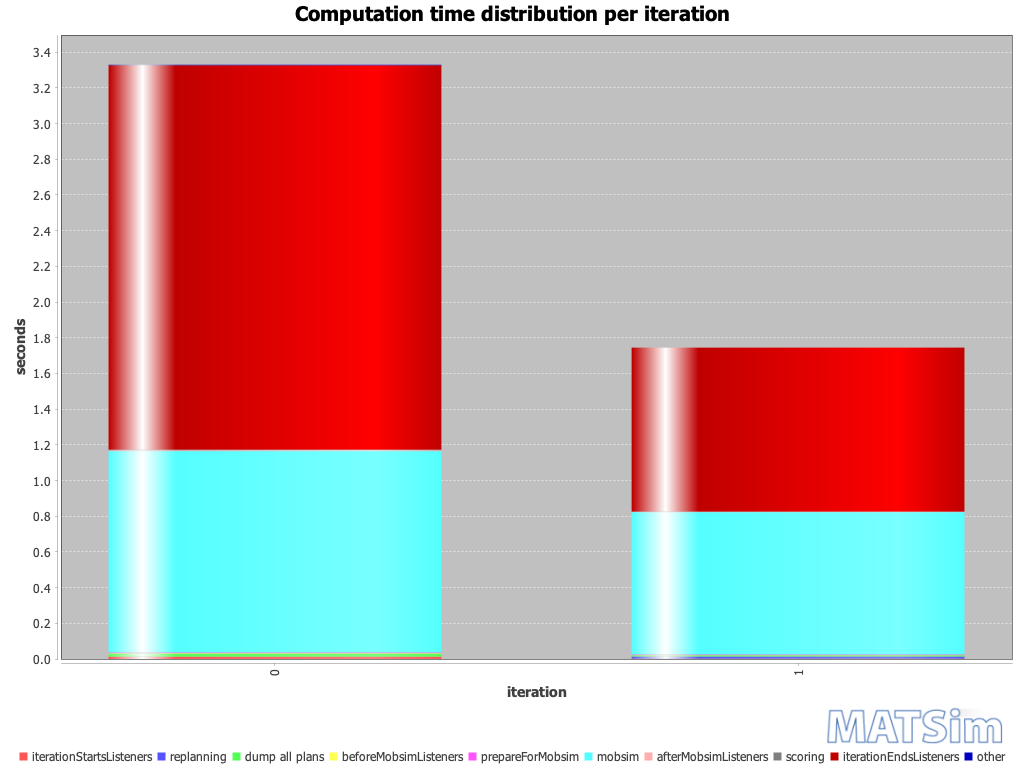

The table this chart was drawn from, first rows:
iteration; BEGIN iteration; BEGIN iterationStartsListeners; END iterationStartsListeners; BEGIN replanning; END replanning; BEGIN beforeMobsimListeners; BEGIN dump all plans; END dump all plans; END beforeMobsimListeners; BEGIN prepareForMobsim; END prepareForMobsim; BEGIN mobsim; END mobsim; BEGIN afterMobsimListeners; END afterMobsimListeners; BEGIN scoring; END scoring; BEGIN iterationEndsListeners; END iterationEndsListeners; END iteration; ; iterationStartsListeners; replanning
0; 16:28:51; 16:28:51; 16:28:51; ; ; 16:28:51; 16:28:51; 16:28:51; 16:28:51; 16:28:51; 16:28:51; 16:28:51; 16:28:52; 16:28:52; 16:28:52; 16:28:52; 16:28:52; 16:28:52; 16:28:54; 16:28:54; ; 00:00:00; 
1; 16:28:54; 16:28:54; 16:28:54; 16:28:54; 16:28:54; 16:28:54; 16:28:54; 16:28:54; 16:28:54; 16:28:54; 16:28:54; 16:28:54; 16:28:55; 16:28:55; 16:28:55; 16:28:55; 16:28:55; 16:28:55; 16:28:56; 16:28:56; ; 00:00:00; 00:00:00
